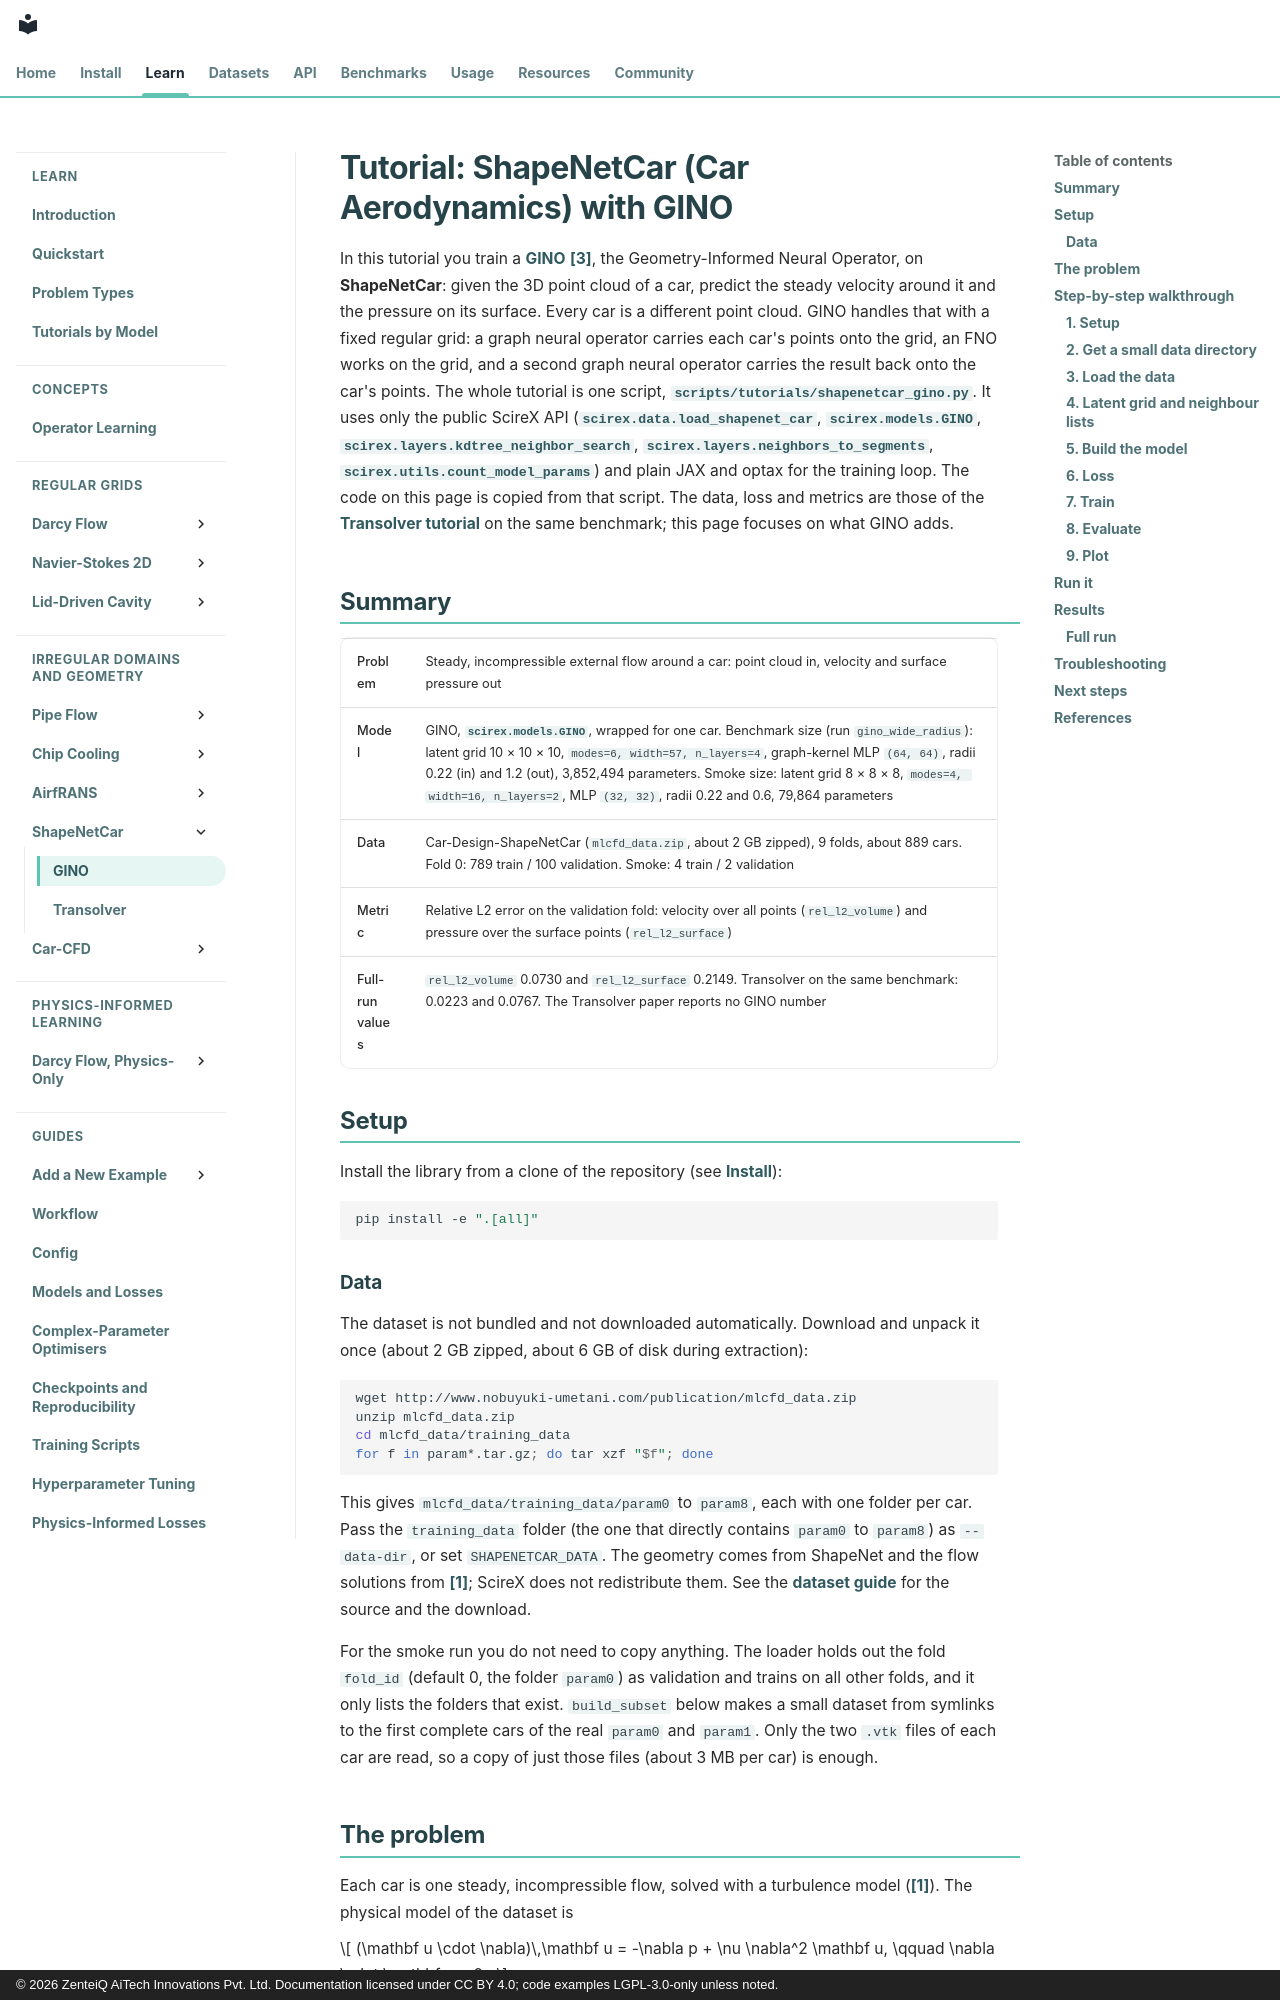

repository: zenteiq-research/scirex · page: tutorials/Others/ShapeNetCar_GINO/index.html · generator: mkdocs · copyright: © 2026 ZenteiQ AiTech Innovations Pvt. Ltd. Documentation licensed under CC BY 4.0; code examples LGPL-3.0-only unless noted.

<!--
SPDX-FileCopyrightText: 2026 ZenteiQ AiTech Innovations Pvt. Ltd.
License notice: Documentation text and diagrams on this page are licensed
under CC BY 4.0. Source-code examples are licensed under LGPL-3.0-only
unless the example states otherwise.
-->

# Tutorial: ShapeNetCar (Car Aerodynamics) with GINO

In this tutorial you train a [GINO](../../theory_guide/operator_learning.md#gino) [[3]](#ref3), the
Geometry-Informed Neural Operator, on **ShapeNetCar**: given the 3D
point cloud of a car, predict the steady velocity around it and the pressure
on its surface. Every car is a different point cloud. GINO handles that with
a fixed regular grid: a graph neural operator carries each car's points onto
the grid, an FNO works on the grid, and a second graph neural operator
carries the result back onto the car's points. The whole tutorial is one
script, [`scripts/tutorials/shapenetcar_gino.py`](../../../scripts/tutorials/shapenetcar_gino.py). It uses only the public
ScireX API ([`scirex.data.load_shapenet_car`](../../api/data.md#scirex.data.load_shapenet_car), [`scirex.models.GINO`](../../api/models.md#scirex.models.GINO),
[`scirex.layers.kdtree_neighbor_search`](../../api/layers.md#scirex.layers.kdtree_neighbor_search), [`scirex.layers.neighbors_to_segments`](../../api/layers.md#scirex.layers.neighbors_to_segments),
[`scirex.utils.count_model_params`](../../api/utils.md#scirex.utils.count_model_params)) and plain JAX and optax for the training
loop. The code on this page is copied from that script. The data, loss and
metrics are those of the [Transolver tutorial](../Transolver/ShapeNetCar_Transolver.md) on
the same benchmark; this page focuses on what GINO adds.

## Summary

| | |
|---|---|
| Problem | Steady, incompressible external flow around a car: point cloud in, velocity and surface pressure out |
| Model | GINO, [`scirex.models.GINO`](../../api/models.md#scirex.models.GINO), wrapped for one car. Benchmark size (run `gino_wide_radius`): latent grid 10 × 10 × 10, `modes=6, width=57, n_layers=4`, graph-kernel MLP `(64, 64)`, radii 0.22 (in) and 1.2 (out), 3,852,494 parameters. Smoke size: latent grid 8 × 8 × 8, `modes=4, width=16, n_layers=2`, MLP `(32, 32)`, radii 0.22 and 0.6, 79,864 parameters |
| Data | Car-Design-ShapeNetCar (`mlcfd_data.zip`, about 2 GB zipped), 9 folds, about 889 cars. Fold 0: 789 train / 100 validation. Smoke: 4 train / 2 validation |
| Metric | Relative L2 error on the validation fold: velocity over all points (`rel_l2_volume`) and pressure over the surface points (`rel_l2_surface`) |
| Full-run values | `rel_l2_volume` 0.0730 and `rel_l2_surface` 0.2149. Transolver on the same benchmark: 0.0223 and 0.0767. The Transolver paper reports no GINO number |

## Setup

Install the library from a clone of the repository (see [Install](../../install/index.md)):

```bash
pip install -e ".[all]"
```
